Run: headless pygame with SDL's dummy video driver; simulated clock (each Clock.tick advances the game by its frame time, no real sleeping); random seed 0; keys injected as events and as key.get_pressed() state; no mouse input.
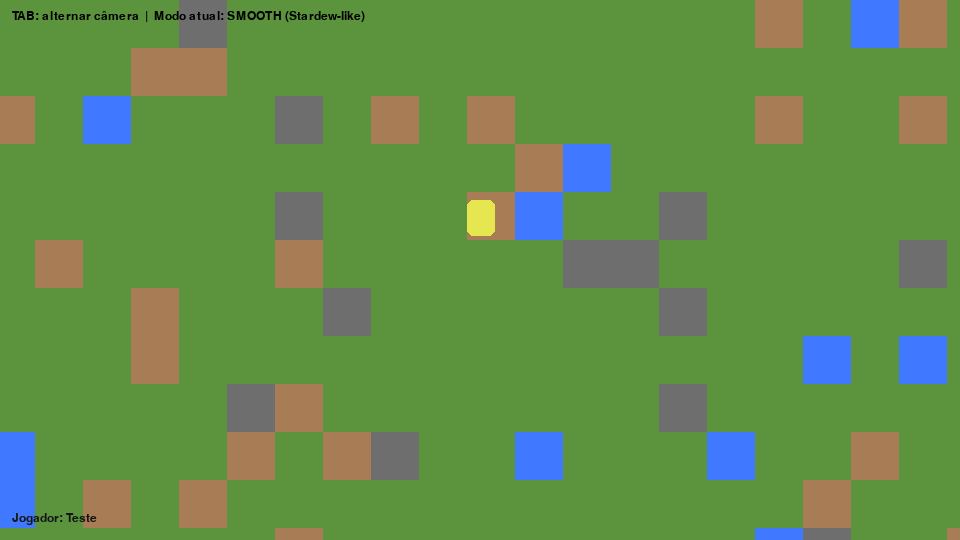
Frame 1 of 4 · flips 1–60 · no input
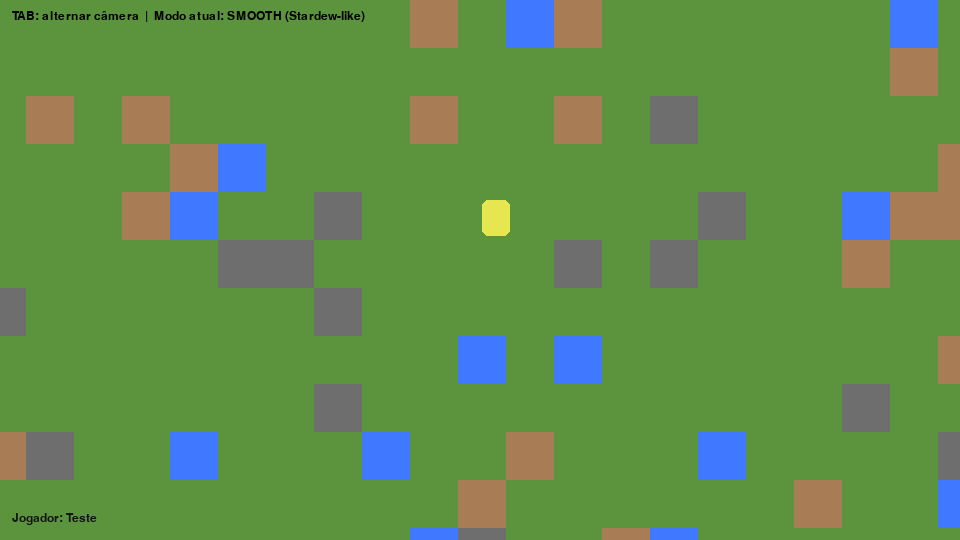
Frame 2 of 4 · flips 61–180 · tapped SPACE, RETURN · held RIGHT (→), D
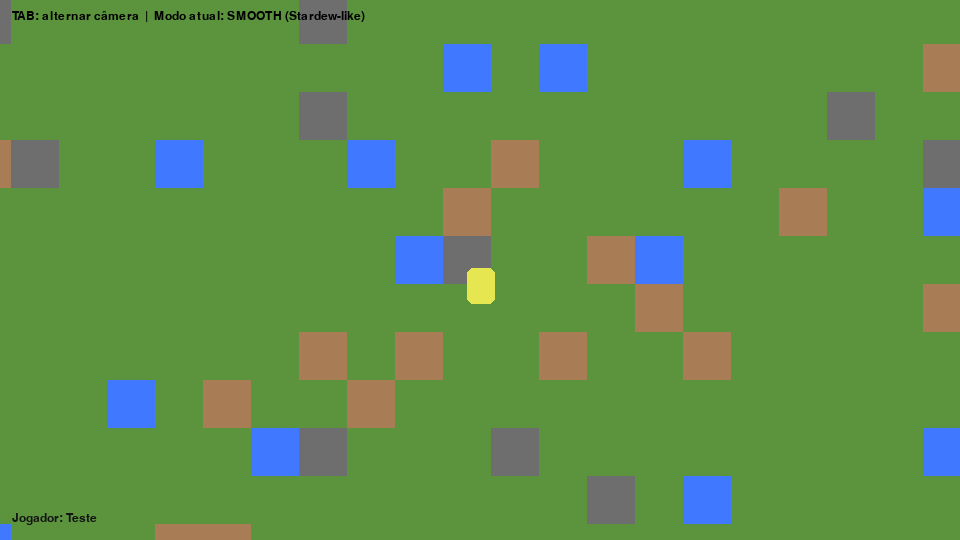
Frame 3 of 4 · flips 181–300 · held DOWN (↓), S
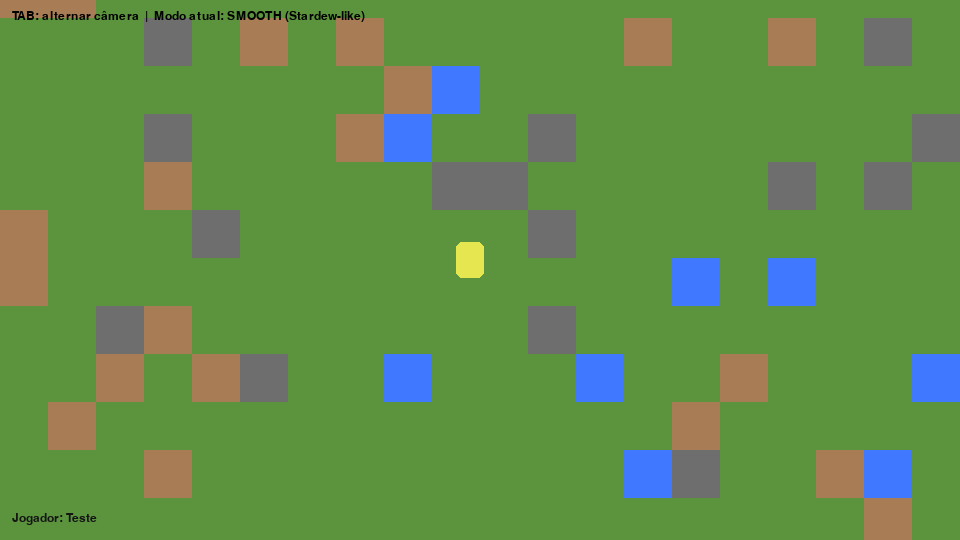
Frame 4 of 4 · flips 301–420 · held LEFT (←), A, UP (↑), W

The pygame program that drew these frames:

import pygame
from random import randint
import traceback

# ---------------------- Configurações básicas ---------------------- #
WIDTH, HEIGHT = 960, 540       # resolução da janela (16:9)
FPS = 60
TILE = 48                      # tamanho de cada tile em px
MAP_W, MAP_H = 80, 60          # tamanho do mapa em tiles

# Cores
COLOR_GRASS  = (92, 148, 62)
COLOR_DIRT   = (168, 124, 84)
COLOR_WATER  = (64, 120, 255)
COLOR_ROCK   = (110, 110, 110)
COLOR_PLAYER = (230, 230, 80)
COLOR_UI     = (0, 0, 0)

# Velocidade do player
PLAYER_SPEED = 220  # px/seg


# ---------------------- Util ---------------------- #
def lerp(a: float, b: float, t: float) -> float:
    return a + (b - a) * t


# ---------------------- Câmera ---------------------- #
class Camera:
    """Gerencia o deslocamento (offset) da cena em relação à tela."""
    SMOOTH = 0
    QUADROS = 1

    def __init__(self, world_w_px: int, world_h_px: int):
        self.world_w_px = world_w_px
        self.world_h_px = world_h_px
        self.mode = Camera.SMOOTH
        self.offset_x = 0.0
        self.offset_y = 0.0

    def toggle_mode(self):
        self.mode = Camera.QUADROS if self.mode == Camera.SMOOTH else Camera.SMOOTH

    def update(self, target_rect: pygame.Rect, dt: float):
        if self.mode == Camera.SMOOTH:
            self._follow_smooth(target_rect, dt)
        else:
            self._follow_screens(target_rect)

    def _follow_smooth(self, target_rect: pygame.Rect, dt: float):
        desired_x = target_rect.centerx - WIDTH // 2
        desired_y = target_rect.centery - HEIGHT // 2
        desired_x = max(0, min(desired_x, self.world_w_px - WIDTH))
        desired_y = max(0, min(desired_y, self.world_h_px - HEIGHT))
        smooth = 10.0 * dt
        self.offset_x = lerp(self.offset_x, desired_x, smooth)
        self.offset_y = lerp(self.offset_y, desired_y, smooth)

    def _follow_screens(self, target_rect: pygame.Rect):
        screen_x = target_rect.centerx // WIDTH
        screen_y = target_rect.centery // HEIGHT
        desired_x = int(screen_x) * WIDTH
        desired_y = int(screen_y) * HEIGHT
        desired_x = max(0, min(desired_x, self.world_w_px - WIDTH))
        desired_y = max(0, min(desired_y, self.world_h_px - HEIGHT))
        self.offset_x = float(desired_x)
        self.offset_y = float(desired_y)

    @property
    def offset(self):
        return int(self.offset_x), int(self.offset_y)


# ---------------------- Tilemap dummy ---------------------- #
class TileMap:
    def __init__(self, w_tiles: int, h_tiles: int, tile_size: int):
        self.w = w_tiles
        self.h = h_tiles
        self.size = tile_size
        self.data = self._gen()

    def _gen(self):
        data = [[0 for _ in range(self.w)] for _ in range(self.h)]
        for y in range(self.h):
            for x in range(self.w):
                r = randint(0, 100)
                if r < 4:
                    data[y][x] = 2  # água
                elif r < 12:
                    data[y][x] = 1  # terra
                elif r < 16:
                    data[y][x] = 3  # rocha
                else:
                    data[y][x] = 0  # grama
        return data

    def draw(self, surf: pygame.Surface, offset: tuple[int, int]):
        offx, offy = offset
        first_x = max(0, offx // self.size)
        first_y = max(0, offy // self.size)
        last_x  = min(self.w, (offx + WIDTH) // self.size + 2)
        last_y  = min(self.h, (offy + HEIGHT) // self.size + 2)

        for y in range(first_y, last_y):
            for x in range(first_x, last_x):
                tile = self.data[y][x]
                if tile == 0:
                    color = COLOR_GRASS
                elif tile == 1:
                    color = COLOR_DIRT
                elif tile == 2:
                    color = COLOR_WATER
                else:
                    color = COLOR_ROCK
                rx = x * self.size - offx
                ry = y * self.size - offy
                pygame.draw.rect(surf, color, (rx, ry, self.size, self.size))


# ---------------------- Player ---------------------- #
class Player:
    def __init__(self, x: int, y: int):
        self.rect = pygame.Rect(x, y, 28, 36)

    def handle_input(self, dt: float):
        keys = pygame.key.get_pressed()
        dx = dy = 0.0
        if keys[pygame.K_a] or keys[pygame.K_LEFT]:
            dx -= 1
        if keys[pygame.K_d] or keys[pygame.K_RIGHT]:
            dx += 1
        if keys[pygame.K_w] or keys[pygame.K_UP]:
            dy -= 1
        if keys[pygame.K_s] or keys[pygame.K_DOWN]:
            dy += 1
        if dx != 0 and dy != 0:
            dx *= 0.7071
            dy *= 0.7071
        self.rect.x += int(dx * PLAYER_SPEED * dt)
        self.rect.y += int(dy * PLAYER_SPEED * dt)

        world_w = MAP_W * TILE
        world_h = MAP_H * TILE
        self.rect.left = max(0, self.rect.left)
        self.rect.top  = max(0, self.rect.top)
        self.rect.right = min(world_w, self.rect.right)
        self.rect.bottom = min(world_h, self.rect.bottom)

    def draw(self, surf: pygame.Surface, offset: tuple[int, int]):
        offx, offy = offset
        pygame.draw.rect(
            surf,
            COLOR_PLAYER,
            (self.rect.x - offx, self.rect.y - offy, self.rect.w, self.rect.h),
            border_radius=6
        )


# ---------------------- UI helper ---------------------- #
def draw_ui(surf: pygame.Surface, camera: Camera):
    font = pygame.font.SysFont("consolas", 18)
    mode_txt = "SMOOTH (Stardew-like)" if camera.mode == Camera.SMOOTH else "QUADROS (screen-by-screen)"
    text = font.render(f"TAB: alternar câmera  |  Modo atual: {mode_txt}", True, COLOR_UI)
    surf.blit(text, (12, 10))


# ---------------------- Loop principal ---------------------- #
def executar_camera_scroll(nome: str | None = None):
    """Abre a tela do mapa e roda até o usuário sair (ESC ou fechar)."""
    try:
        # Init robusto
        if not pygame.get_init():
            pygame.init()
        if not pygame.font.get_init():
            pygame.font.init()
        if not pygame.display.get_init():
            pygame.display.init()

        print("[camera_scroll] driver de vídeo:", pygame.display.get_driver())

        screen = pygame.display.set_mode((WIDTH, HEIGHT))
        pygame.display.set_caption("Câmera com Scroll – Stardew / Quadros")

        # Ping visual (confirma abertura da janela)
        screen.fill((30, 30, 30))
        pygame.display.flip()
        pygame.time.delay(150)

        clock = pygame.time.Clock()

        # Mundo
        tilemap = TileMap(MAP_W, MAP_H, TILE)
        world_w_px = MAP_W * TILE
        world_h_px = MAP_H * TILE

        # Player e câmera
        player = Player(x=world_w_px // 2, y=200)
        camera = Camera(world_w_px, world_h_px)

        # (Opcional) Mostrar o nome do jogador no canto
        font_name = pygame.font.SysFont("consolas", 18) if nome else None

        print("[camera_scroll] Entrando no loop principal…")
        running = True
        while running:
            dt = clock.tick(FPS) / 1000.0

            for event in pygame.event.get():
                if event.type == pygame.QUIT:
                    print("[camera_scroll] Evento QUIT recebido.")
                    running = False
                elif event.type == pygame.KEYDOWN:
                    if event.key == pygame.K_ESCAPE:
                        print("[camera_scroll] ESC pressionado, saindo.")
                        running = False
                    elif event.key == pygame.K_TAB:
                        camera.toggle_mode()
                        print("[camera_scroll] Modo câmera =", "SMOOTH" if camera.mode == Camera.SMOOTH else "QUADROS")

            # Update
            player.handle_input(dt)
            camera.update(player.rect, dt)

            # Draw
            screen.fill((210, 200, 170))
            tilemap.draw(screen, camera.offset)
            player.draw(screen, camera.offset)
            draw_ui(screen, camera)

            if nome and font_name:
                label = font_name.render(f"Jogador: {nome}", True, (20, 20, 20))
                screen.blit(label, (12, HEIGHT - 28))

            pygame.display.flip()

        print("[camera_scroll] Loop finalizado. Retornando.")
        return

    except Exception:
        # Log detalhado
        print("[camera_scroll] EXCEÇÃO DETECTADA:\n" + traceback.format_exc())
        # Feedback visual rápido do erro na janela (se existir)
        try:
            screen = pygame.display.get_surface()
            if screen:
                font = pygame.font.SysFont("consolas", 18)
                msg_lines = ["ERRO no camera_scroll (ver terminal):", " ", *traceback.format_exc().splitlines()[-6:]]
                y = 20
                screen.fill((50, 20, 20))
                for line in msg_lines:
                    txt = font.render(line[:120], True, (255, 220, 220))
                    screen.blit(txt, (20, y))
                    y += 22
                pygame.display.flip()
                pygame.time.delay(2500)
        except:
            pass
        raise


# ---------------------- Teste isolado ---------------------- #
if __name__ == "__main__":
    executar_camera_scroll("Teste")
